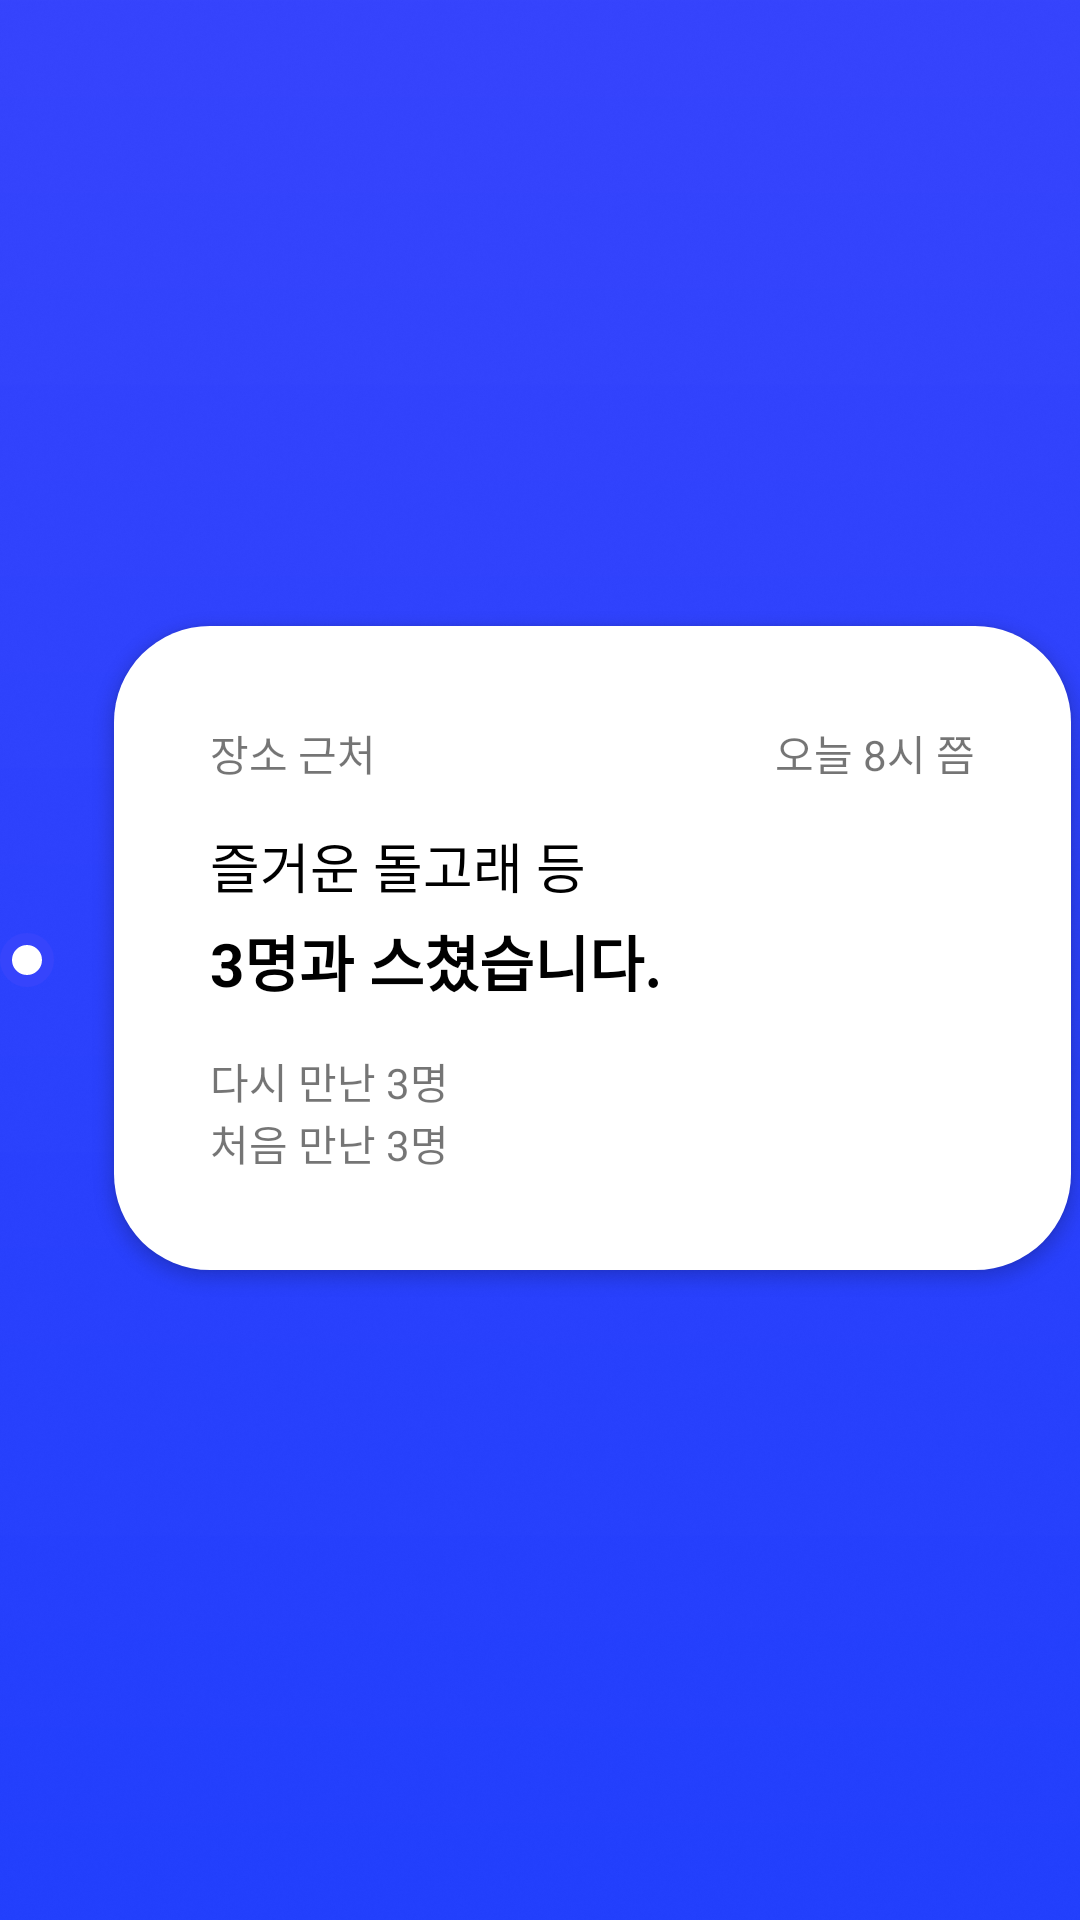

Reconstruct the res/layout file that produces this screen, plus the resources it refers to.
<!-- AndroidManifest.xml: application theme SplashTheme -->
<!-- res/layout/recyclerview_newfeed.xml -->
<?xml version="1.0" encoding="utf-8"?>
<LinearLayout
    xmlns:android="http://schemas.android.com/apk/res/android"
    xmlns:app="http://schemas.android.com/apk/res-auto"
    xmlns:tools="http://schemas.android.com/tools"
    android:layout_width="match_parent"
    android:layout_height="wrap_content"
    android:minHeight="@dimen/message_height"
    android:orientation="horizontal"
    android:gravity="center_vertical"
    android:layout_marginBottom="18dp"
    >
    
    <ImageView
        android:id="@+id/new_blue_dot"
        android:layout_width="18dp"
        android:layout_height="18dp"
        android:background="@drawable/dot"/>
    <LinearLayout
        android:layout_width="match_parent"
        android:layout_height="wrap_content"
        android:orientation="vertical"
        android:background="@drawable/round_box"
        android:backgroundTint="@color/white"
        android:elevation="3dp"
        android:padding="32dp"
        android:layout_marginStart="@dimen/message_padding_horizontal"
        android:layout_marginBottom="7dp"
        android:layout_marginTop="3dp"
        android:layout_marginEnd="3dp"
        >
        <androidx.constraintlayout.widget.ConstraintLayout
            android:layout_width="match_parent"
            android:layout_height="wrap_content"
            android:layout_marginBottom="10dp">
            <TextView
                android:id="@+id/new_place"
                android:layout_width="wrap_content"
                android:layout_height="wrap_content"
                android:text="장소 근처"
                app:layout_constraintStart_toStartOf="parent"
                app:layout_constraintTop_toTopOf="parent"
                />
            <TextView
                android:id="@+id/new_time"
                android:layout_width="wrap_content"
                android:layout_height="wrap_content"
                android:text="오늘 8시 쯤"
                app:layout_constraintEnd_toEndOf="parent"
                app:layout_constraintTop_toTopOf="parent"
                />
        </androidx.constraintlayout.widget.ConstraintLayout>
        <TextView
            android:id="@+id/new_nickname"
            android:layout_width="wrap_content"
            android:layout_height="wrap_content"
            android:text="즐거운 돌고래 등"
            android:layout_marginVertical="4dp"
            android:textColor="@color/black"
            android:textSize="18sp"
            />
        <TextView
            android:id="@+id/new_brushCnt"
            android:layout_width="wrap_content"
            android:layout_height="wrap_content"
            android:text="3명과 스쳤습니다."
            android:textStyle="bold"
            android:textColor="@color/black"
            android:textSize="20sp"
            android:layout_marginBottom="15dp"
            />
        <TextView
            android:id="@+id/new_again"
            android:layout_width="wrap_content"
            android:layout_height="wrap_content"
            android:text="다시 만난 3명"
            />
        <androidx.recyclerview.widget.RecyclerView
            android:id="@+id/new_recyclerAgain"
            android:layout_width="match_parent"
            android:layout_height="wrap_content"
            tools:listitem="@layout/recyclerview_emoji"/>
        <TextView
            android:id="@+id/new_first"
            android:layout_width="wrap_content"
            android:layout_height="wrap_content"
            android:text="처음 만난 3명"
            />
        <androidx.recyclerview.widget.RecyclerView
            android:id="@+id/new_recyclerFirst"
            android:layout_width="match_parent"
            android:layout_height="wrap_content"
            tools:listitem="@layout/recyclerview_emoji"/>
    </LinearLayout>
</LinearLayout>
<!-- res/layout/recyclerview_emoji.xml (included above) -->
<?xml version="1.0" encoding="utf-8"?>
<androidx.constraintlayout.widget.ConstraintLayout xmlns:android="http://schemas.android.com/apk/res/android"
    android:layout_width="54dp"
    android:layout_height="54dp"
    xmlns:app="http://schemas.android.com/apk/res-auto">
    <com.skydoves.elasticviews.ElasticImageView
        android:id="@+id/emoji_select_button"
        android:layout_width="50dp"
        android:layout_height="50dp"
        android:src="@drawable/robot"
        android:scaleType="centerInside"
        app:layout_constraintStart_toStartOf="parent"
        app:layout_constraintEnd_toEndOf="parent"
        app:layout_constraintTop_toTopOf="parent"
        app:layout_constraintBottom_toBottomOf="parent"
        app:imageView_scale="0.7"
        app:imageView_duration="200"/>
</androidx.constraintlayout.widget.ConstraintLayout>
<!-- resources referenced by this layout -->
<resources>
  <color name="black">#FF000000</color>
  <color name="white">#FFFFFFFF</color>
  <dimen name="message_height">128dp</dimen>
  <dimen name="message_padding_horizontal">20dp</dimen>
  <!-- drawable dot (drawable) -->
  <?xml version="1.0" encoding="utf-8"?>
  <shape xmlns:android="http://schemas.android.com/apk/res/android" android:shape="oval">
      <solid android:color="@color/white"/>
      <stroke android:color="@color/main_blue" android:width="4dp"/>
      <size android:width="18dp" android:height="18dp"/>
  </shape>
  <!-- drawable round_box (drawable) -->
  <?xml version="1.0" encoding="utf-8"?>
  <shape xmlns:android="http://schemas.android.com/apk/res/android"
      android:shape="rectangle">
      <corners
          android:radius="@dimen/box_radius"/>
      <solid android:color="@color/main_blue"/>
  </shape>
  <style name="SplashTheme" parent="Theme.AppCompat.Light.NoActionBar">
          <item name="android:windowBackground">@drawable/splash</item>
      </style>
  <color name="main_blue">#3644FC</color>
  <dimen name="box_radius">32dp</dimen>
  <!-- drawable splash: png bitmap (drawable-v24, 519710 bytes) -->
</resources>
